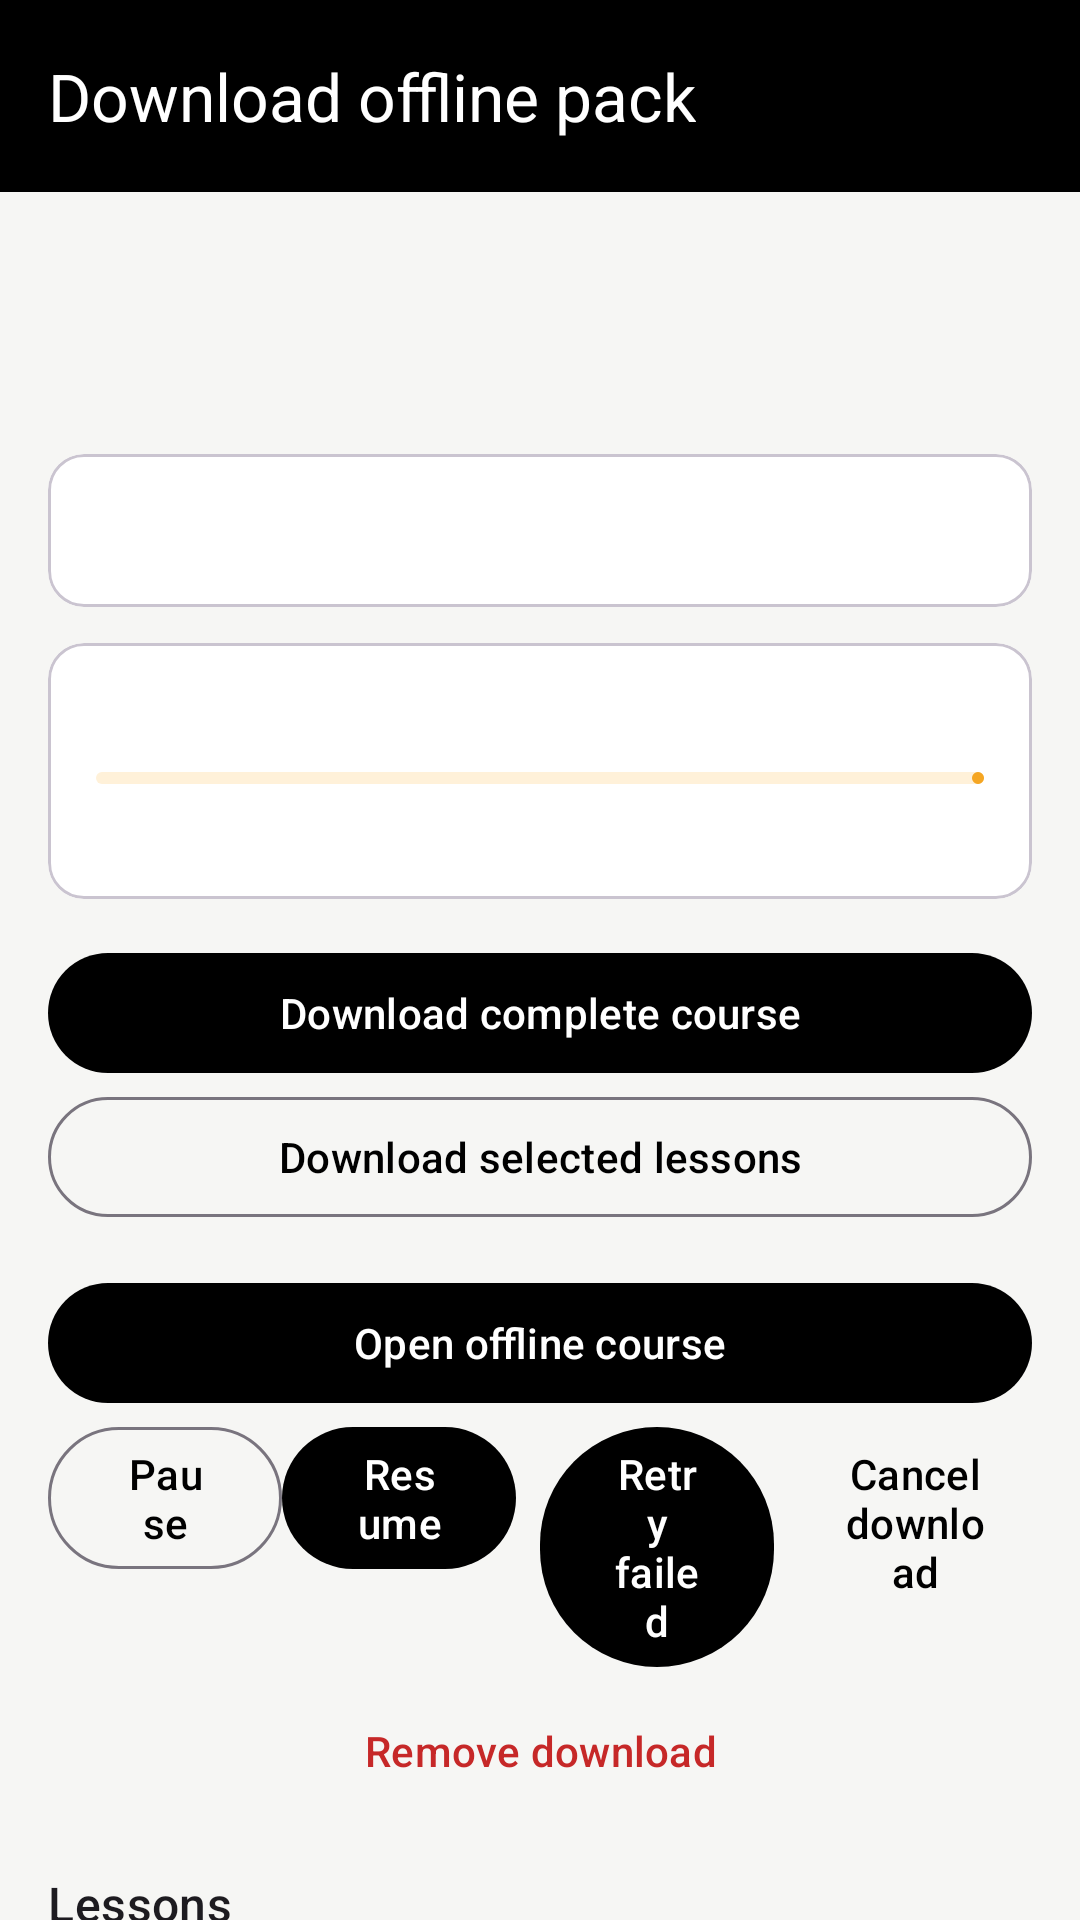

This screen was rendered from an Android layout file. Write that file and the resources it references.
<!-- AndroidManifest.xml: application theme Theme.EduQode -->
<!-- res/layout/activity_course_download.xml -->
<?xml version="1.0" encoding="utf-8"?>
<LinearLayout xmlns:android="http://schemas.android.com/apk/res/android"
    xmlns:app="http://schemas.android.com/apk/res-auto"
    android:id="@+id/root" android:layout_width="match_parent" android:layout_height="match_parent"
    android:orientation="vertical" android:background="@color/brand_dark">

    <com.google.android.material.appbar.MaterialToolbar
        android:id="@+id/toolbar" android:layout_width="match_parent" android:layout_height="?attr/actionBarSize"
        app:theme="@style/ThemeOverlay.EduQode.Toolbar" app:title="@string/download_offline_pack" />

    <androidx.core.widget.NestedScrollView
        android:layout_width="match_parent" android:layout_height="match_parent" android:background="@color/screen_bg">

        <LinearLayout android:layout_width="match_parent" android:layout_height="wrap_content"
            android:orientation="vertical" android:padding="16dp">

            <TextView android:id="@+id/course_title" android:layout_width="match_parent" android:layout_height="wrap_content"
                android:textAppearance="?attr/textAppearanceHeadlineSmall" />
            <TextView android:id="@+id/course_desc" android:layout_width="match_parent" android:layout_height="wrap_content"
                android:layout_marginTop="6dp" android:maxLines="4" android:ellipsize="end"
                android:textAppearance="?attr/textAppearanceBodyMedium" android:textColor="@color/text_secondary" />

            <com.google.android.material.card.MaterialCardView
                android:layout_width="match_parent" android:layout_height="wrap_content" android:layout_marginTop="14dp"
                app:cardBackgroundColor="@color/card_bg">
                <LinearLayout android:layout_width="match_parent" android:layout_height="wrap_content"
                    android:orientation="vertical" android:padding="16dp">
                    <TextView android:id="@+id/facts" android:layout_width="match_parent" android:layout_height="wrap_content"
                        android:lineSpacingExtra="4dp" android:textAppearance="?attr/textAppearanceBodyMedium" />
                    <TextView android:id="@+id/video_note" android:layout_width="match_parent" android:layout_height="wrap_content"
                        android:layout_marginTop="8dp" android:visibility="gone" android:textColor="@color/warn_orange"
                        android:textAppearance="?attr/textAppearanceBodySmall" />
                </LinearLayout>
            </com.google.android.material.card.MaterialCardView>

            <com.google.android.material.card.MaterialCardView
                android:id="@+id/progress_card" android:layout_width="match_parent" android:layout_height="wrap_content"
                android:layout_marginTop="12dp" app:cardBackgroundColor="@color/card_bg">
                <LinearLayout android:layout_width="match_parent" android:layout_height="wrap_content"
                    android:orientation="vertical" android:padding="16dp">
                    <TextView android:id="@+id/status" android:layout_width="match_parent" android:layout_height="wrap_content"
                        android:textAppearance="?attr/textAppearanceTitleSmall" />
                    <com.google.android.material.progressindicator.LinearProgressIndicator
                        android:id="@+id/progress" android:layout_width="match_parent" android:layout_height="wrap_content"
                        android:layout_marginTop="8dp" app:indicatorColor="@color/brand_accent" app:trackCornerRadius="4dp" />
                    <TextView android:id="@+id/progress_text" android:layout_width="match_parent" android:layout_height="wrap_content"
                        android:layout_marginTop="6dp" android:textAppearance="?attr/textAppearanceBodySmall"
                        android:textColor="@color/text_secondary" />
                </LinearLayout>
            </com.google.android.material.card.MaterialCardView>

            <com.google.android.material.button.MaterialButton android:id="@+id/btn_download_all"
                android:layout_width="match_parent" android:layout_height="wrap_content" android:layout_marginTop="14dp"
                android:text="@string/ui_download_complete_course" />
            <com.google.android.material.button.MaterialButton android:id="@+id/btn_download_selected"
                style="@style/Widget.Material3.Button.OutlinedButton"
                android:layout_width="match_parent" android:layout_height="wrap_content" android:text="@string/ui_download_selected_lessons" />
            <com.google.android.material.button.MaterialButton android:id="@+id/btn_open"
                android:layout_width="match_parent" android:layout_height="wrap_content" android:layout_marginTop="14dp"
                android:text="@string/ui_open_offline_course" />

            <LinearLayout android:layout_width="match_parent" android:layout_height="wrap_content" android:orientation="horizontal">
                <com.google.android.material.button.MaterialButton android:id="@+id/btn_pause"
                    style="@style/Widget.Material3.Button.OutlinedButton"
                    android:layout_width="0dp" android:layout_height="wrap_content" android:layout_weight="1" android:text="@string/ui_pause" />
                <com.google.android.material.button.MaterialButton android:id="@+id/btn_resume"
                    android:layout_width="0dp" android:layout_height="wrap_content" android:layout_weight="1" android:text="@string/ui_resume" />
                <com.google.android.material.button.MaterialButton android:id="@+id/btn_retry"
                    android:layout_width="0dp" android:layout_height="wrap_content" android:layout_weight="1"
                    android:layout_marginStart="8dp" android:text="@string/ui_retry_failed" />
                <com.google.android.material.button.MaterialButton android:id="@+id/btn_cancel"
                    style="@style/Widget.Material3.Button.TextButton"
                    android:layout_width="0dp" android:layout_height="wrap_content" android:layout_weight="1"
                    android:layout_marginStart="8dp" android:text="@string/ui_cancel_download" />
            </LinearLayout>
            <com.google.android.material.button.MaterialButton android:id="@+id/btn_remove"
                style="@style/Widget.Material3.Button.TextButton"
                android:layout_width="match_parent" android:layout_height="wrap_content" android:text="@string/ui_remove_download"
                android:textColor="@color/error_red" />

            <TextView android:layout_width="match_parent" android:layout_height="wrap_content" android:layout_marginTop="16dp"
                android:text="@string/ui_lessons" android:textAppearance="?attr/textAppearanceTitleMedium" />
            <androidx.recyclerview.widget.RecyclerView android:id="@+id/lessons"
                android:layout_width="match_parent" android:layout_height="wrap_content" android:layout_marginTop="4dp"
                android:nestedScrollingEnabled="false" />
        </LinearLayout>
    </androidx.core.widget.NestedScrollView>
</LinearLayout>
<!-- resources referenced by this layout -->
<resources>
  <color name="brand_accent">#F5A623</color>
  <color name="brand_dark">#000000</color>
  <color name="card_bg">#FFFFFF</color>
  <color name="error_red">#C62828</color>
  <color name="screen_bg">#F6F6F4</color>
  <color name="text_secondary">#5F5F5F</color>
  <color name="warn_orange">#B26B00</color>
  <string name="download_offline_pack">Download offline pack</string>
  <string name="ui_cancel_download">Cancel download</string>
  <string name="ui_download_complete_course">Download complete course</string>
  <string name="ui_download_selected_lessons">Download selected lessons</string>
  <string name="ui_lessons">Lessons</string>
  <string name="ui_open_offline_course">Open offline course</string>
  <string name="ui_pause">Pause</string>
  <string name="ui_remove_download">Remove download</string>
  <string name="ui_resume">Resume</string>
  <string name="ui_retry_failed">Retry failed</string>
  <style name="ThemeOverlay.EduQode.Toolbar" parent="ThemeOverlay.Material3.Dark.ActionBar">
          <item name="colorControlNormal">@android:color/white</item>
      </style>
  <style name="Theme.EduQode" parent="Theme.Material3.Light.NoActionBar">
          <item name="colorPrimary">@color/brand_dark</item>
          <item name="colorOnPrimary">@android:color/white</item>
          <item name="colorPrimaryContainer">@color/brand_accent_soft</item>
          <item name="colorOnPrimaryContainer">@color/brand_dark</item>
          <item name="colorSecondary">@color/brand_accent</item>
          <item name="colorOnSecondary">@color/brand_dark</item>
          <item name="colorSecondaryContainer">@color/brand_accent_soft</item>
          <item name="colorAccent">@color/brand_accent</item>
          <item name="android:colorBackground">@color/screen_bg</item>
          <item name="android:statusBarColor">@color/brand_dark</item>
          <item name="android:navigationBarColor">@color/brand_dark</item>
          <item name="android:windowLightStatusBar">false</item>
          <item name="android:windowLightNavigationBar">false</item>
          <item name="toolbarStyle">@style/Widget.EduQode.Toolbar</item>
      </style>
  <color name="brand_accent_soft">#FFF1D9</color>
  <style name="Widget.EduQode.Toolbar" parent="Widget.Material3.Toolbar">
          <item name="android:background">@color/brand_dark</item>
          <item name="titleTextColor">@android:color/white</item>
          <item name="subtitleTextColor">#CCFFFFFF</item>
          <item name="navigationIconTint">@android:color/white</item>
      </style>
</resources>
